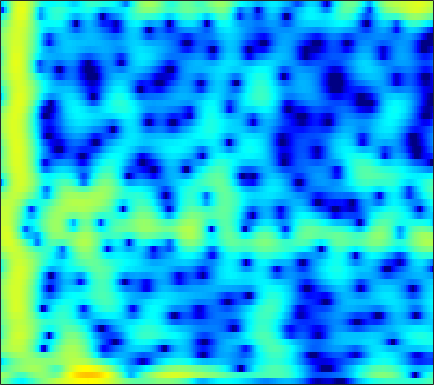

The table this chart was drawn from, first rows:
-0.047733, -0.65277, -1.5245, -2.4678, -3.2209, -4.2766, -5.3427, -6.092, -6.9228, -7.3713, -7.27, -6.8588, -6.0066, -4.9952, -4.2153, -3.2167, -2.3008, -1.6752, -0.91592, -0.22899, 0.39451, 0.82635, 1.368, 1.878
1.15, 0.9342, 0.5434, 0.0324, -0.4279, -1.131, -1.9, -2.47, -3.107, -3.437, -3.33, -2.971, -2.247, -1.429, -0.8446, -0.1798, 0.3147, 0.5592, 0.7141, 0.6704, 0.4394, 0.1612, -0.2998, -0.751
-4.243, -3.503, -2.612, -1.839, -1.338, -0.7665, -0.2872, 0.02368, 0.3929, 0.7244, 1.023, 1.225, 1.462, 1.649, 1.745, 1.802, 1.764, 1.662, 1.415, 1.022, 0.4717, -0.0531, -0.886, -1.809
-9.285, -7.569, -5.665, -4.125, -3.165, -2.113, -1.28, -0.7739, -0.2268, 0.1966, 0.5122, 0.6867, 0.8448, 0.9246, 0.9404, 0.9121, 0.8445, 0.7773, 0.6737, 0.567, 0.4704, 0.4127, 0.3654, 0.3695
-2.903, -2.26, -1.426, -0.6472, -0.1164, 0.4975, 0.9803, 1.25, 1.487, 1.581, 1.528, 1.393, 1.089, 0.6522, 0.2472, -0.374, -1.048, -1.549, -2.137, -2.532, -2.638, -2.511, -2.11, -1.525
0.1052, 0.6715, 1.362, 1.955, 2.33, 2.729, 2.991, 3.091, 3.081, 2.886, 2.483, 2.035, 1.222, 0.137, -0.8865, -2.607, -4.885, -7.143, -11.48, -19.95, -23.03, -14.74, -9.578, -6.45
-0.9446, -0.08194, 0.9705, 1.87, 2.429, 3.005, 3.383, 3.536, 3.562, 3.372, 2.959, 2.499, 1.682, 0.6276, -0.3224, -1.791, -3.443, -4.748, -6.439, -7.84, -8.682, -8.846, -8.459, -7.507
-3.597, -1.936, -0.1558, 1.245, 2.088, 2.959, 3.564, 3.852, 4.021, 3.958, 3.673, 3.313, 2.634, 1.724, 0.8947, -0.4043, -1.942, -3.289, -5.429, -8.143, -11.93, -16.39, -36.26, -18.24
-3.065, -1.834, -0.3817, 0.831, 1.585, 2.386, 2.966, 3.259, 3.459, 3.454, 3.252, 2.974, 2.445, 1.751, 1.133, 0.182, -0.8915, -1.759, -2.966, -4.171, -5.265, -5.903, -6.349, -6.271
-1.662, -0.8278, 0.2212, 1.151, 1.748, 2.385, 2.837, 3.053, 3.174, 3.109, 2.857, 2.554, 2.015, 1.336, 0.7445, -0.1277, -1.037, -1.702, -2.529, -3.239, -3.789, -4.071, -4.267, -4.294
-1.052, -0.08826, 1.049, 2.007, 2.602, 3.218, 3.62, 3.779, 3.8, 3.6, 3.172, 2.704, 1.887, 0.8449, -0.07856, -1.478, -3.028, -4.223, -5.716, -6.821, -7.282, -7.198, -6.712, -6.054
-1.357, -0.03429, 1.433, 2.583, 3.256, 3.918, 4.323, 4.455, 4.405, 4.09, 3.504, 2.88, 1.78, 0.354, -0.9537, -3.101, -5.904, -8.646, -13.88, -25.19, -22, -15.65, -11.53, -9.093
-1.112, 0.1644, 1.583, 2.703, 3.356, 3.983, 4.344, 4.442, 4.345, 3.987, 3.374, 2.738, 1.652, 0.3001, -0.8875, -2.682, -4.656, -6.186, -8.127, -9.658, -10.49, -10.65, -10.41, -9.81
0.1235, 1.058, 2.133, 3.012, 3.541, 4.052, 4.331, 4.389, 4.261, 3.892, 3.28, 2.663, 1.633, 0.3558, -0.753, -2.393, -4.222, -5.726, -7.871, -10.09, -12.31, -13.85, -15.2, -15.2
0.6395, 1.424, 2.36, 3.137, 3.603, 4.063, 4.321, 4.375, 4.253, 3.903, 3.311, 2.714, 1.707, 0.449, -0.6655, -2.391, -4.413, -6.13, -8.733, -11.86, -15.72, -19.38, -24.97, -23.7
0.02173, 0.8634, 1.886, 2.768, 3.312, 3.866, 4.22, 4.342, 4.308, 4.044, 3.546, 3.01, 2.075, 0.8947, -0.1704, -1.835, -3.737, -5.34, -7.723, -10.29, -12.87, -14.66, -16.47, -17.22
-1.924, -0.7395, 0.6939, 1.915, 2.684, 3.496, 4.058, 4.316, 4.444, 4.328, 3.971, 3.537, 2.746, 1.714, 0.7812, -0.6902, -2.459, -3.99, -6.314, -9.094, -12.57, -15.96, -23.07, -42.07
-5.369, -3.223, -0.9375, 0.8071, 1.842, 2.914, 3.66, 4.028, 4.283, 4.283, 4.048, 3.729, 3.112, 2.284, 1.545, 0.3755, -0.9996, -2.127, -3.79, -5.635, -7.537, -8.912, -10.47, -11.37
-4.437, -2.698, -0.7794, 0.7736, 1.703, 2.65, 3.303, 3.619, 3.826, 3.807, 3.58, 3.298, 2.774, 2.092, 1.489, 0.6047, -0.3577, -1.149, -2.247, -3.335, -4.421, -5.207, -6.158, -6.982
-0.7558, 0.1197, 1.169, 2.063, 2.619, 3.159, 3.484, 3.588, 3.545, 3.319, 2.923, 2.521, 1.887, 1.176, 0.589, -0.1832, -0.9554, -1.541, -2.26, -2.959, -3.7, -4.283, -5.138, -6.135
1.665, 2.325, 3.084, 3.631, 3.882, 4.031, 3.955, 3.752, 3.299, 2.657, 1.859, 1.154, 0.121, -0.9686, -1.791, -2.855, -3.693, -4.036, -4.228, -4.226, -4.133, -4.151, -4.406, -5.011
2.93, 3.624, 4.266, 4.579, 4.584, 4.324, 3.752, 3.127, 2.073, 0.7864, -0.6385, -1.764, -3.407, -5.269, -6.921, -9.873, -13.32, -14.27, -11.34, -7.981, -5.524, -4.267, -3.178, -2.625
3.548, 4.147, 4.552, 4.538, 4.276, 3.531, 2.32, 1.092, -1.001, -3.623, -6.547, -8.452, -9.886, -10.24, -10.4, -11, -11.98, -11.6, -9.516, -6.763, -4.324, -2.915, -1.471, -0.4627
3.745, 4.123, 4.305, 4.085, 3.649, 2.666, 1.189, -0.3118, -2.934, -6.501, -11.5, -15.62, -15.89, -12.01, -10.09, -8.248, -6.835, -5.794, -4.5, -3.105, -1.819, -0.9382, 0.06764, 0.8192
3.435, 3.708, 3.8, 3.565, 3.149, 2.31, 1.129, 0.02535, -1.664, -3.479, -5.244, -6.298, -7.272, -7.506, -7.296, -6.709, -5.692, -4.844, -3.697, -2.464, -1.379, -0.6229, 0.2296, 0.8596
3.353, 3.575, 3.637, 3.433, 3.098, 2.409, 1.435, 0.5377, -0.9128, -2.605, -4.564, -6.168, -8.34, -10.37, -11.05, -10.38, -8.495, -7.018, -5.12, -3.509, -2.167, -1.302, -0.3542, 0.4055
3.251, 3.458, 3.557, 3.44, 3.214, 2.69, 1.915, 1.145, -0.1602, -1.838, -3.978, -6.02, -9.603, -14.76, -18.23, -15.05, -10.64, -8.423, -6.149, -4.544, -3.224, -2.397, -1.428, -0.5784
2.523, 2.799, 3.065, 3.187, 3.162, 2.968, 2.56, 2.102, 1.297, 0.2488, -1.001, -2.065, -3.46, -4.74, -5.429, -5.883, -5.961, -5.84, -5.628, -5.371, -4.978, -4.564, -3.787, -2.83
0.7465, 1.243, 1.893, 2.479, 2.822, 3.137, 3.241, 3.177, 2.91, 2.432, 1.779, 1.187, 0.2999, -0.6793, -1.459, -2.552, -3.812, -4.851, -6.603, -8.652, -10.79, -11.45, -9.974, -7.338
-3.818, -2.627, -0.8986, 0.6778, 1.676, 2.712, 3.421, 3.748, 3.922, 3.831, 3.488, 3.095, 2.352, 1.438, 0.5932, -0.734, -2.326, -3.787, -6.125, -9.227, -12.95, -14.71, -12.38, -8.866
-14.46, -8.782, -4.187, -1.207, 0.4458, 2.07, 3.192, 3.754, 4.181, 4.282, 4.085, 3.758, 3.114, 2.231, 1.436, 0.2129, -1.165, -2.252, -3.705, -5.026, -6.016, -6.414, -6.426, -5.945
-5.628, -4.144, -2.029, -0.07319, 1.174, 2.515, 3.493, 3.992, 4.374, 4.432, 4.194, 3.819, 3.096, 2.099, 1.213, -0.1523, -1.665, -2.842, -4.406, -5.747, -6.752, -7.175, -7.349, -7.143
-1.771, -0.8161, 0.4741, 1.694, 2.514, 3.434, 4.11, 4.441, 4.636, 4.534, 4.14, 3.642, 2.709, 1.457, 0.3026, -1.552, -3.77, -5.739, -8.689, -11.92, -14.33, -14.67, -13.53, -12.04
-1.172, -0.09509, 1.228, 2.392, 3.13, 3.92, 4.458, 4.693, 4.754, 4.532, 4.006, 3.413, 2.332, 0.9187, -0.3896, -2.486, -5.085, -7.41, -11.28, -16.21, -21.39, -21.15, -18.07, -15.9
-2.127, -0.6355, 1.042, 2.412, 3.233, 4.063, 4.597, 4.8, 4.816, 4.538, 3.958, 3.331, 2.231, 0.8341, -0.4092, -2.311, -4.475, -6.233, -8.664, -11.05, -13.05, -14.3, -15.56, -16.62
-2.664, -0.9099, 1.01, 2.483, 3.346, 4.188, 4.705, 4.883, 4.857, 4.526, 3.905, 3.247, 2.124, 0.7376, -0.475, -2.295, -4.307, -5.922, -8.14, -10.4, -12.65, -14.28, -16.5, -18.9
-1.402, 0.02832, 1.645, 2.925, 3.672, 4.391, 4.799, 4.91, 4.789, 4.373, 3.666, 2.941, 1.734, 0.2315, -1.067, -3.038, -5.276, -7.095, -9.744, -12.5, -15.25, -17.14, -19.16, -20.63
0.1609, 1.234, 2.465, 3.464, 4.04, 4.578, 4.839, 4.85, 4.615, 4.095, 3.28, 2.477, 1.144, -0.4987, -1.93, -4.13, -6.668, -8.867, -12.18, -16.27, -21.62, -27.18, -31.78, -26.21
1.069, 1.957, 2.979, 3.792, 4.254, 4.66, 4.814, 4.752, 4.433, 3.828, 2.927, 2.06, 0.6231, -1.102, -2.61, -4.879, -7.455, -9.555, -12.63, -15.85, -19.06, -21.13, -22.38, -21.73
1.308, 2.137, 3.091, 3.858, 4.296, 4.678, 4.816, 4.743, 4.407, 3.774, 2.837, 1.931, 0.4324, -1.386, -2.97, -5.361, -8.055, -10.21, -13.18, -16, -18.18, -19.3, -19.73, -19.29
0.772, 1.657, 2.71, 3.593, 4.125, 4.628, 4.872, 4.877, 4.62, 4.054, 3.167, 2.272, 0.7736, -1.11, -2.795, -5.433, -8.573, -11.36, -15.74, -21.29, -28.35, -29.68, -25.67, -22.35
-1.112, 0.03633, 1.494, 2.756, 3.544, 4.354, 4.856, 5.028, 4.97, 4.581, 3.847, 3.061, 1.696, -0.05327, -1.639, -4.135, -7.15, -9.752, -13.79, -18.38, -22.73, -25.03, -26.26, -25.46
-5.374, -3.252, -0.7651, 1.267, 2.486, 3.74, 4.591, 4.975, 5.171, 5.009, 4.498, 3.895, 2.799, 1.36, 0.07402, -1.935, -4.258, -6.222, -9.073, -12.21, -15.69, -18.69, -23.51, -26.45
-9.267, -5.885, -2.502, 0.03837, 1.513, 3.015, 4.061, 4.574, 4.928, 4.929, 4.604, 4.161, 3.311, 2.193, 1.192, -0.339, -2.061, -3.443, -5.412, -7.412, -9.336, -10.66, -12.04, -12.76
-5.878, -3.992, -1.684, 0.2773, 1.503, 2.803, 3.736, 4.206, 4.536, 4.553, 4.276, 3.885, 3.143, 2.189, 1.343, 0.08142, -1.296, -2.377, -3.822, -5.261, -6.612, -7.502, -8.539, -9.34
-2.974, -1.659, -0.04894, 1.368, 2.279, 3.256, 3.949, 4.277, 4.458, 4.35, 3.961, 3.493, 2.667, 1.625, 0.7329, -0.5634, -1.922, -2.959, -4.304, -5.574, -6.784, -7.651, -8.741, -9.756
-1.168, -0.06113, 1.302, 2.475, 3.214, 3.987, 4.493, 4.685, 4.685, 4.378, 3.763, 3.104, 1.964, 0.5379, -0.6847, -2.451, -4.264, -5.525, -7, -8.165, -9.135, -9.881, -11, -12.37
-0.6574, 0.5027, 1.913, 3.11, 3.838, 4.57, 5.005, 5.126, 4.997, 4.525, 3.686, 2.804, 1.24, -0.7965, -2.684, -5.769, -9.533, -12.51, -14.73, -14.15, -13.14, -12.8, -13.11, -14.3
-1.878, -0.2532, 1.572, 3.023, 3.868, 4.684, 5.154, 5.28, 5.135, 4.629, 3.741, 2.814, 1.175, -0.9725, -2.973, -6.322, -10.62, -14.34, -17.09, -15.32, -13.52, -12.73, -12.45, -12.76
-3.057, -1.066, 1.02, 2.598, 3.498, 4.356, 4.857, 5.007, 4.914, 4.487, 3.73, 2.943, 1.61, -0.03074, -1.441, -3.477, -5.554, -6.979, -8.508, -9.565, -10.24, -10.58, -10.9, -11.14
-1.579, -0.2447, 1.302, 2.557, 3.307, 4.048, 4.491, 4.631, 4.571, 4.226, 3.603, 2.953, 1.869, 0.5558, -0.5699, -2.215, -3.968, -5.332, -7.157, -8.882, -10.41, -11.37, -12.14, -12.31
-0.1031, 0.7621, 1.823, 2.745, 3.32, 3.912, 4.282, 4.406, 4.356, 4.063, 3.519, 2.953, 1.986, 0.7756, -0.2844, -1.914, -3.798, -5.391, -7.847, -10.84, -14.56, -17.8, -20.73, -18.48
0.08558, 0.8343, 1.785, 2.626, 3.161, 3.727, 4.106, 4.253, 4.248, 4.01, 3.534, 3.024, 2.13, 0.9937, -0.01005, -1.546, -3.339, -4.874, -7.189, -9.92, -13.12, -15.72, -17.73, -16.47
-1.002, -0.1062, 1.015, 2.014, 2.666, 3.379, 3.89, 4.126, 4.235, 4.088, 3.687, 3.212, 2.356, 1.275, 0.3271, -1.091, -2.627, -3.826, -5.424, -6.911, -8.193, -8.899, -9.509, -9.65
-2.991, -1.824, -0.3853, 0.9568, 1.876, 2.929, 3.737, 4.164, 4.472, 4.467, 4.132, 3.658, 2.75, 1.534, 0.4372, -1.221, -2.977, -4.211, -5.578, -6.479, -6.895, -6.947, -6.846, -6.688
-6.087, -4.995, -3.117, -1.017, 0.5009, 2.258, 3.628, 4.377, 4.989, 5.176, 4.926, 4.457, 3.436, 1.913, 0.4069, -2.144, -5.473, -8.54, -12.25, -11.86, -9.357, -7.867, -6.382, -5.428
-16.76, -18.36, -10.04, -4.485, -1.611, 1.214, 3.192, 4.231, 5.121, 5.486, 5.369, 4.973, 4.011, 2.542, 1.077, -1.454, -4.724, -7.6, -10.98, -10.88, -8.736, -7.357, -6.008, -5.109
-8.906, -8.306, -5.979, -3.068, -1.059, 1.182, 2.885, 3.828, 4.667, 5.045, 4.998, 4.689, 3.939, 2.826, 1.783, 0.1647, -1.603, -2.921, -4.462, -5.582, -6.318, -6.628, -6.86, -6.84
